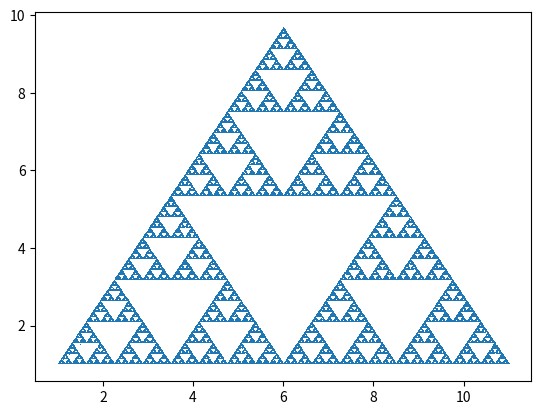

The matplotlib source for this figure:
import matplotlib.pyplot as plt
import numpy as np
import random
xx=[1, 11, 6]
yy=[1, 1, 1+5*3**0.5]

p=[[1,1],[11,1],[6,1+5*3**0.5]]
z=[2,2]
for i in range(100000):
    x=random.randint(0,2)
    y=p[x]
    z[0]=(z[0]+y[0])/2
    z[1]=(z[1]+y[1])/2
    xx.append(z[0])
    yy.append(z[1])

xpoints = np.array(xx)
ypoints = np.array(yy)
plt.plot(xpoints, ypoints, ',')
plt.show()